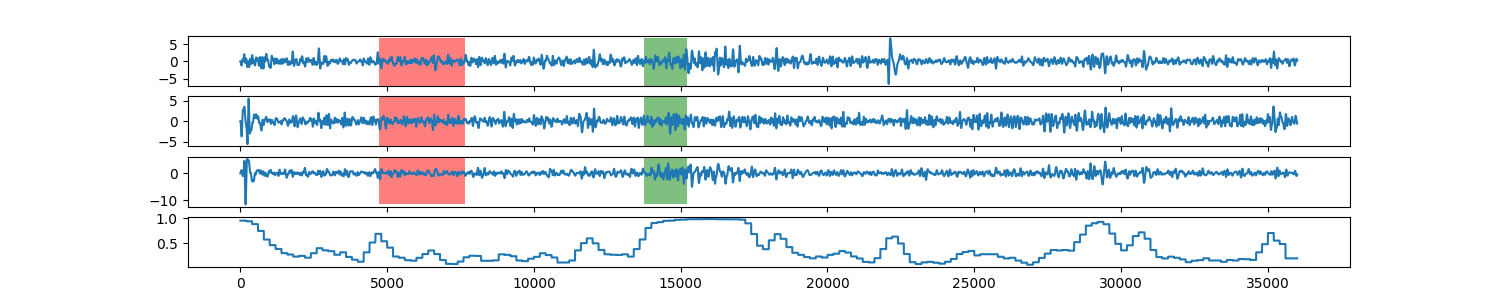

Data behind this chart, as committed beside it:
0, 0.953030595441
1, 0.953
2, 0.953
3, 0.953
4, 0.953
5, 0.953
6, 0.953
7, 0.953
8, 0.953
9, 0.953
10, 0.953
11, 0.953
12, 0.953
13, 0.953
14, 0.953
15, 0.953
16, 0.953
17, 0.953
18, 0.953
19, 0.953
20, 0.953
21, 0.953
22, 0.953
23, 0.953
24, 0.953
25, 0.953
26, 0.953
27, 0.953
28, 0.953
29, 0.953
30, 0.953
31, 0.953
32, 0.953
33, 0.953
34, 0.953
35, 0.953
36, 0.953
37, 0.953
38, 0.953
39, 0.953
40, 0.953
41, 0.953
42, 0.953
43, 0.953
44, 0.953
45, 0.953
46, 0.953
47, 0.953
48, 0.953
49, 0.953
50, 0.953
51, 0.953
52, 0.953
53, 0.953
54, 0.953
55, 0.953
56, 0.953
57, 0.953
58, 0.953
59, 0.953
60, 0.953
... 35,938 more rows
